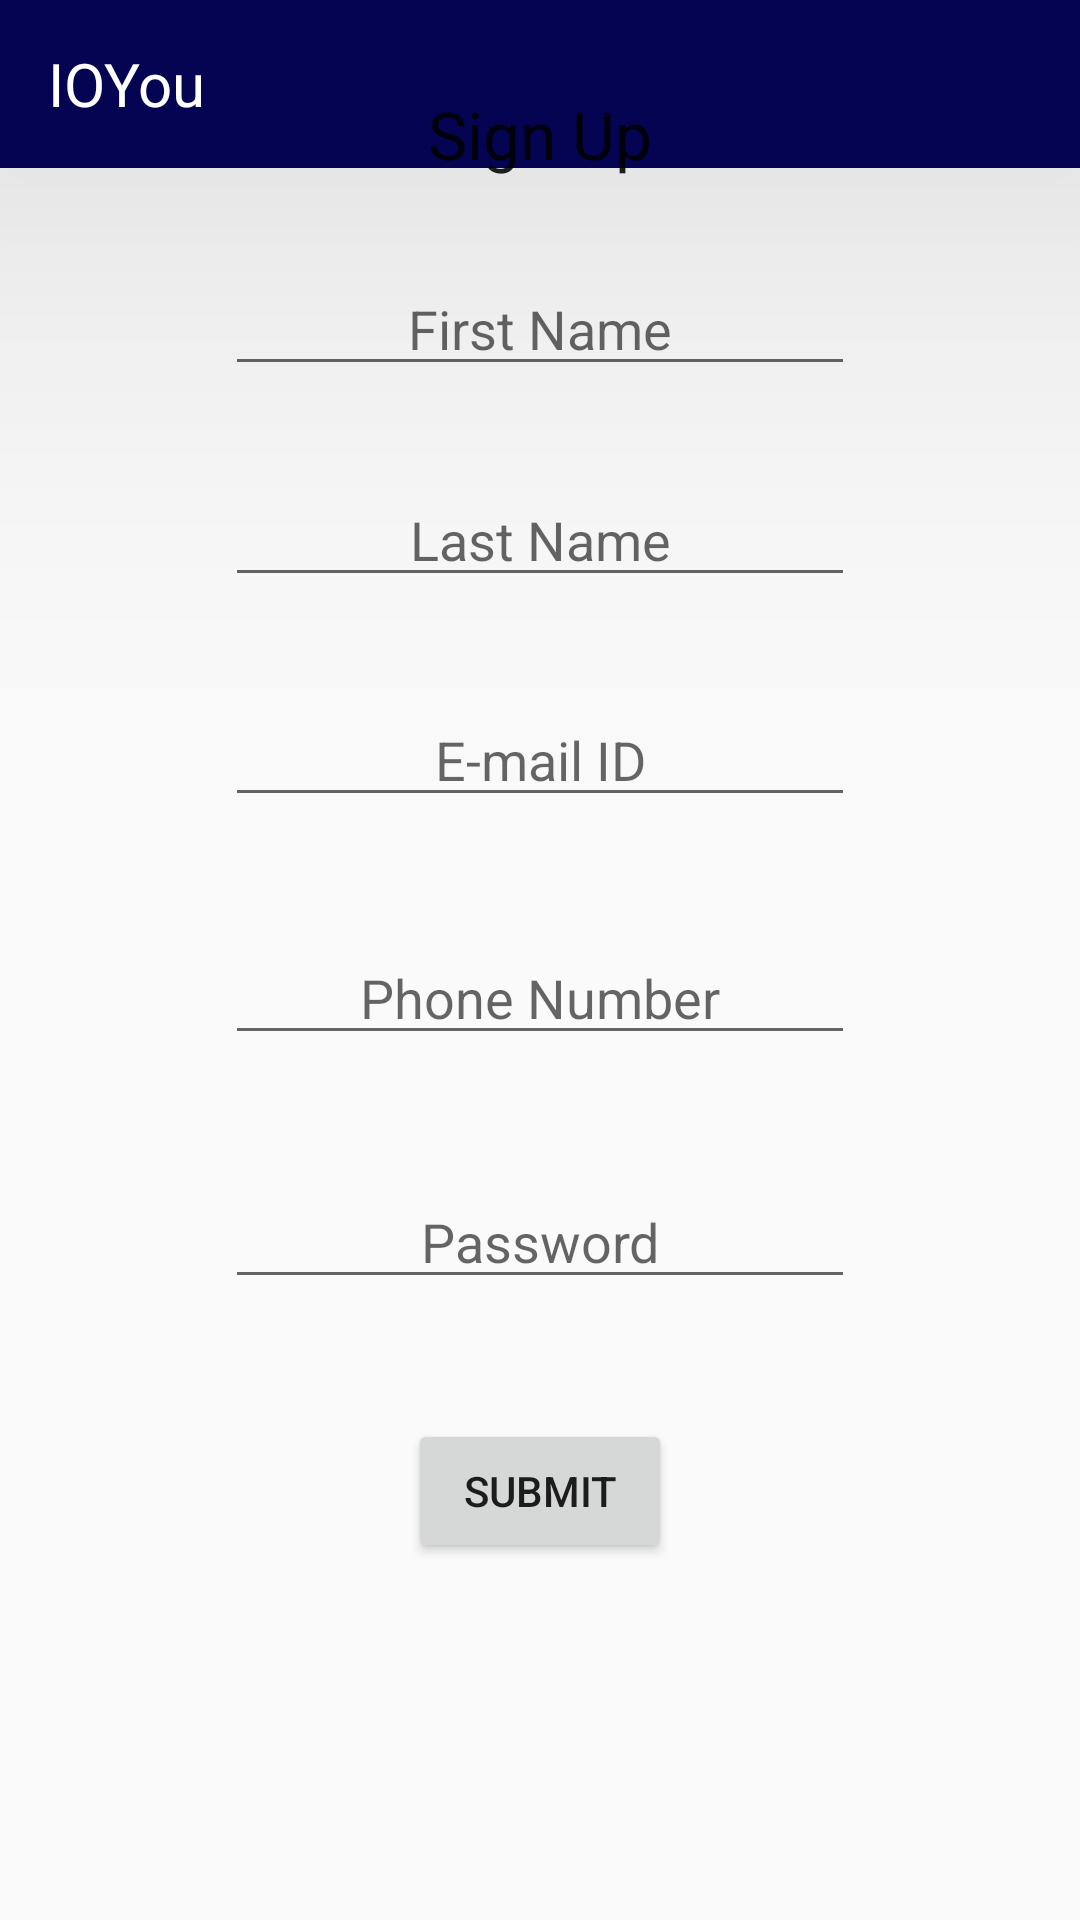

The Android layout XML behind this screen, and the referenced resources:
<!-- AndroidManifest.xml: application theme AppTheme -->
<!-- res/layout/signup.xml -->
<?xml version="1.0" encoding="utf-8"?>

<RelativeLayout xmlns:android="http://schemas.android.com/apk/res/android"
    android:orientation="vertical" android:layout_width="match_parent"
    android:layout_height="match_parent">
    <include layout="@layout/toolbar"
        android:id="@+id/include" />

    <TextView
        android:layout_width="wrap_content"
        android:layout_height="wrap_content"
        android:textAppearance="?android:attr/textAppearanceLarge"
        android:text="Sign Up"
        android:id="@+id/textView16"
        android:layout_marginTop="30dp"
        android:layout_alignParentTop="true"
        android:layout_centerHorizontal="true" />

    <EditText
        android:layout_width="wrap_content"
        android:layout_height="wrap_content"
        android:inputType="textPersonName"
        android:ems="10"
        android:id="@+id/signup_fname"
        android:layout_below="@+id/textView16"
        android:layout_centerHorizontal="true"
        android:layout_marginTop="28dp"
        android:hint="First Name"
        android:textAlignment="center" />

    <EditText
        android:layout_width="wrap_content"
        android:layout_height="wrap_content"
        android:inputType="textPersonName"
        android:ems="10"
        android:id="@+id/signup_lname"
        android:layout_below="@+id/signup_fname"
        android:layout_alignStart="@+id/signup_fname"
        android:layout_marginTop="29dp"
        android:hint="Last Name"
        android:textAlignment="center" />

    <EditText
        android:layout_width="wrap_content"
        android:layout_height="wrap_content"
        android:inputType="textEmailAddress"
        android:ems="10"
        android:id="@+id/signup_email_ID"
        android:layout_below="@+id/signup_lname"
        android:layout_centerHorizontal="true"
        android:layout_marginTop="32dp"
        android:hint="E-mail ID"
        android:textAlignment="center" />

    <EditText
        android:layout_width="wrap_content"
        android:layout_height="wrap_content"
        android:inputType="phone"
        android:ems="10"
        android:id="@+id/signup_phone_number"
        android:layout_below="@+id/signup_email_ID"
        android:layout_centerHorizontal="true"
        android:layout_marginTop="38dp"
        android:hint="Phone Number"
        android:textAlignment="center" />

    <EditText
        android:layout_width="wrap_content"
        android:layout_height="wrap_content"
        android:inputType="textPassword"
        android:ems="10"
        android:id="@+id/signup_password"
        android:layout_below="@+id/signup_phone_number"
        android:layout_centerHorizontal="true"
        android:layout_marginTop="40dp"
        android:hint="Password"
        android:textAlignment="center" />

    <Button
        android:layout_width="wrap_content"
        android:layout_height="wrap_content"
        android:text="Submit"
        android:id="@+id/signup_submit"
        android:layout_below="@+id/signup_password"
        android:layout_centerHorizontal="true"
        android:layout_marginTop="40dp" />

</RelativeLayout>
<!-- res/layout/toolbar.xml (included above) -->
<?xml version="1.0" encoding="utf-8"?>

<RelativeLayout xmlns:android="http://schemas.android.com/apk/res/android"
    xmlns:app="http://schemas.android.com/apk/res-auto"
    android:orientation="vertical" android:layout_width="match_parent"
    android:layout_height="match_parent">
    <android.support.v7.widget.Toolbar
        android:id="@+id/toolbar"

        android:layout_width="match_parent"
        android:layout_height="wrap_content"
        android:layout_alignParentTop="false"
        android:background="?attr/colorPrimary"
        android:elevation="100dp"
        android:minHeight="?attr/actionBarSize"
        android:theme="@style/ThemeOverlay.AppCompat.Dark.ActionBar"
        app:popupTheme="@style/ThemeOverlay.AppCompat.Light">
        <TextView
            android:layout_width="match_parent"
            android:layout_height="match_parent"
            android:text="IOYou"
            android:gravity="left"

            android:textSize="20dp"
            android:textColor="@android:color/white"/>
        </android.support.v7.widget.Toolbar>

</RelativeLayout>
<!-- resources referenced by this layout -->
<resources>
  <style name="AppTheme" parent="android:Theme.Holo.Light.DarkActionBar">
          
      <item name="android:textColor">#FFFFFF</item>
      </style>
</resources>
